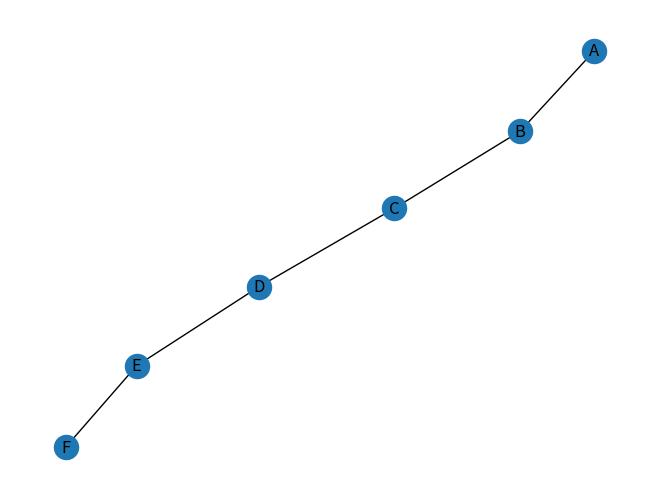

This chart was generated by the following Python code:
"""
Agent Hierarchy System for NewMA
Defines hierarchical roles and responsibilities based on network topology
"""

from enum import Enum
from dataclasses import dataclass, field
from typing import Dict, List, Optional, Any, Tuple
import networkx as nx


class HierarchyLevel(Enum):
    """Hierarchy level enumeration"""
    ROOT = "root"           # Top level (e.g., CEO, main coordinator)
    EXECUTIVE = "executive"  # High level (e.g., VP, senior manager)
    MANAGER = "manager"      # Middle level (e.g., team lead, supervisor)
    WORKER = "worker"        # Operational level (e.g., specialist, operator)
    PEER = "peer"           # Equal level (e.g., colleague, team member)
    LEAF = "leaf"           # End level (e.g., individual contributor)


class HierarchyRole(Enum):
    """Hierarchy role enumeration"""
    # Leadership roles
    COORDINATOR = "coordinator"      # Main coordinator/leader
    SUPERVISOR = "supervisor"        # Oversees others
    LEADER = "leader"               # Team leader
    
    # Operational roles
    SPECIALIST = "specialist"        # Domain expert
    OPERATOR = "operator"           # Task executor
    ANALYST = "analyst"             # Data processor
    
    # Support roles
    ADVISOR = "advisor"             # Provides guidance
    VALIDATOR = "validator"         # Verifies results
    FACILITATOR = "facilitator"     # Enables communication
    
    # Peer roles
    COLLEAGUE = "colleague"         # Equal peer
    PARTNER = "partner"             # Collaborative peer
    
    # Special roles
    GATEWAY = "gateway"             # Communication hub
    BRIDGE = "bridge"               # Connects different groups
    ISOLATED = "isolated"           # Standalone agent


@dataclass
class HierarchyInfo:
    """Hierarchy information for an agent"""
    level: HierarchyLevel
    role: HierarchyRole
    authority_level: int = 0  # 0 = lowest, higher numbers = more authority
    subordinates: List[str] = field(default_factory=list)
    supervisors: List[str] = field(default_factory=list)
    peers: List[str] = field(default_factory=list)
    responsibilities: List[str] = field(default_factory=list)
    permissions: List[str] = field(default_factory=list)
    metadata: Dict[str, Any] = field(default_factory=dict)


class HierarchyManager:
    """Manages agent hierarchies based on network topology"""
    
    def __init__(self):
        self.hierarchies: Dict[str, HierarchyInfo] = {}
        self.network_graph: Optional[nx.Graph] = None
    
    def analyze_topology_hierarchy(self, 
                                 topology_type: str,
                                 network_graph: nx.Graph,
                                 agent_ids: List[str]) -> Dict[str, HierarchyInfo]:
        """Analyze network topology and assign hierarchical roles"""
        self.network_graph = network_graph
        
        # Map topology types to analysis methods
        if topology_type == "linear":
            return self._analyze_linear_hierarchy(agent_ids)
        elif topology_type == "tree_hierarchy":
            return self._analyze_tree_hierarchy(agent_ids)
        elif topology_type == "holarchy":
            return self._analyze_holarchy_hierarchy(agent_ids)
        elif topology_type == "p2p_flat":
            return self._analyze_p2p_flat_hierarchy(agent_ids)
        elif topology_type == "p2p_structured":
            return self._analyze_p2p_structured_hierarchy(agent_ids)
        elif topology_type == "hybrid":
            return self._analyze_hybrid_hierarchy(agent_ids)
        else:
            return self._analyze_default_hierarchy(agent_ids)
    
    def _analyze_linear_hierarchy(self, agent_ids: List[str]) -> Dict[str, HierarchyInfo]:
        """Analyze linear pipeline topology hierarchy"""
        hierarchies = {}
        
        # In linear topology, agents are arranged in a sequence
        # First agent is the initiator, last agent is the final processor
        for i, agent_id in enumerate(agent_ids):
            if i == 0:
                # First agent - initiator
                hierarchies[agent_id] = HierarchyInfo(
                    level=HierarchyLevel.MANAGER,
                    role=HierarchyRole.COORDINATOR,
                    authority_level=2,
                    subordinates=[agent_ids[i+1]] if i+1 < len(agent_ids) else [],
                    responsibilities=["Initiate processing", "Coordinate pipeline flow", "Manage input data"],
                    permissions=["Can initiate tasks", "Can coordinate with next stage", "Can manage data flow"]
                )
            elif i == len(agent_ids) - 1:
                # Last agent - final processor
                hierarchies[agent_id] = HierarchyInfo(
                    level=HierarchyLevel.WORKER,
                    role=HierarchyRole.OPERATOR,
                    authority_level=1,
                    supervisors=[agent_ids[i-1]],
                    responsibilities=["Final processing", "Output generation", "Quality assurance"],
                    permissions=["Can process final stage", "Can generate output", "Can report results"]
                )
            else:
                # Middle agents - processors
                hierarchies[agent_id] = HierarchyInfo(
                    level=HierarchyLevel.WORKER,
                    role=HierarchyRole.ANALYST,
                    authority_level=1,
                    supervisors=[agent_ids[i-1]],
                    subordinates=[agent_ids[i+1]],
                    responsibilities=["Process intermediate data", "Pass results to next stage", "Maintain pipeline integrity"],
                    permissions=["Can process data", "Can pass to next stage", "Can report progress"]
                )
        
        return hierarchies
    
    def _analyze_holarchy_hierarchy(self, agent_ids: List[str]) -> Dict[str, HierarchyInfo]:
        """Analyze holarchy topology hierarchy"""
        hierarchies = {}
        
        # In holarchy, agents form autonomous units that can act independently
        # but also cooperate at higher levels
        for agent_id in agent_ids:
            neighbors = list(self.network_graph.neighbors(agent_id))
            
            # Determine if this is a super-holon (higher level coordinator)
            if len(neighbors) > len(agent_ids) * 0.3:  # High connectivity indicates super-holon
                hierarchies[agent_id] = HierarchyInfo(
                    level=HierarchyLevel.MANAGER,
                    role=HierarchyRole.COORDINATOR,
                    authority_level=2,
                    subordinates=neighbors,
                    responsibilities=["Coordinate autonomous units", "Bridge different holons", "Enable cooperation"],
                    permissions=["Can coordinate holons", "Can bridge different areas", "Can enable cooperation"]
                )
            else:
                # Regular holon
                hierarchies[agent_id] = HierarchyInfo(
                    level=HierarchyLevel.WORKER,
                    role=HierarchyRole.SPECIALIST,
                    authority_level=1,
                    supervisors=[n for n in neighbors if len(list(self.network_graph.neighbors(n))) > len(agent_ids) * 0.3],
                    peers=[n for n in neighbors if len(list(self.network_graph.neighbors(n))) <= len(agent_ids) * 0.3],
                    responsibilities=["Autonomous decision making", "Specialized expertise", "Cooperative work"],
                    permissions=["Can make autonomous decisions", "Can cooperate with peers", "Can access specialized resources"]
                )
        
        return hierarchies
    
    def _analyze_tree_hierarchy(self, agent_ids: List[str]) -> Dict[str, HierarchyInfo]:
        """Analyze tree topology hierarchy"""
        hierarchies = {}
        
        # Find root node (node with highest betweenness centrality)
        betweenness = nx.betweenness_centrality(self.network_graph)
        root_node = max(betweenness, key=betweenness.get)
        
        # Calculate levels using BFS
        levels = self._calculate_tree_levels(root_node)
        
        for agent_id in agent_ids:
            level_num = levels.get(agent_id, 0)
            
            if level_num == 0:
                # Root level
                hierarchies[agent_id] = HierarchyInfo(
                    level=HierarchyLevel.ROOT,
                    role=HierarchyRole.COORDINATOR,
                    authority_level=3,
                    subordinates=[aid for aid in agent_ids if levels.get(aid, 0) == 1],
                    responsibilities=["Strategic planning", "Resource allocation", "Final decision making"],
                    permissions=["Can assign tasks to all levels", "Can override any decision", "Can access all information"]
                )
            elif level_num == 1:
                # Manager level
                children = [n for n in self.network_graph.neighbors(agent_id) if levels.get(n, 0) > level_num]
                hierarchies[agent_id] = HierarchyInfo(
                    level=HierarchyLevel.MANAGER,
                    role=HierarchyRole.SUPERVISOR,
                    authority_level=2,
                    subordinates=children,
                    supervisors=[root_node],
                    responsibilities=["Team management", "Task delegation", "Progress monitoring"],
                    permissions=["Can assign tasks to subordinates", "Can report to superiors", "Can coordinate with peers"]
                )
            else:
                # Worker level
                parent = [n for n in self.network_graph.neighbors(agent_id) if levels.get(n, 0) < level_num][0]
                hierarchies[agent_id] = HierarchyInfo(
                    level=HierarchyLevel.WORKER,
                    role=HierarchyRole.OPERATOR,
                    authority_level=1,
                    supervisors=[parent],
                    responsibilities=["Task execution", "Specialized work", "Reporting to supervisor"],
                    permissions=["Can request resources", "Can report progress", "Can collaborate with peers"]
                )
        
        return hierarchies
    
    def _analyze_p2p_flat_hierarchy(self, agent_ids: List[str]) -> Dict[str, HierarchyInfo]:
        """Analyze P2P flat topology hierarchy"""
        hierarchies = {}
        
        # In P2P flat topology, all agents are equal peers
        for agent_id in agent_ids:
            neighbors = list(self.network_graph.neighbors(agent_id))
            
            hierarchies[agent_id] = HierarchyInfo(
                level=HierarchyLevel.PEER,
                role=HierarchyRole.PARTNER,
                authority_level=2,
                peers=neighbors,
                responsibilities=["Equal collaboration", "Resource sharing", "Distributed decision making"],
                permissions=["Can communicate with peers", "Can share resources", "Can participate equally"]
            )
        
        return hierarchies
    
    def _analyze_p2p_structured_hierarchy(self, agent_ids: List[str]) -> Dict[str, HierarchyInfo]:
        """Analyze P2P structured topology hierarchy"""
        hierarchies = {}
        
        # In P2P structured topology, agents may have different roles based on connectivity
        for agent_id in agent_ids:
            neighbors = list(self.network_graph.neighbors(agent_id))
            degree = len(neighbors)
            
            # High-degree nodes act as facilitators
            if degree > len(agent_ids) * 0.4:
                hierarchies[agent_id] = HierarchyInfo(
                    level=HierarchyLevel.MANAGER,
                    role=HierarchyRole.FACILITATOR,
                    authority_level=2,
                    subordinates=neighbors,
                    responsibilities=["Facilitate communication", "Bridge different groups", "Enable coordination"],
                    permissions=["Can facilitate communication", "Can bridge groups", "Can coordinate activities"]
                )
            else:
                # Regular peer
                hierarchies[agent_id] = HierarchyInfo(
                    level=HierarchyLevel.PEER,
                    role=HierarchyRole.COLLEAGUE,
                    authority_level=1,
                    supervisors=[n for n in neighbors if len(list(self.network_graph.neighbors(n))) > len(agent_ids) * 0.4],
                    peers=[n for n in neighbors if len(list(self.network_graph.neighbors(n))) <= len(agent_ids) * 0.4],
                    responsibilities=["Collaborative work", "Information sharing", "Peer-to-peer communication"],
                    permissions=["Can communicate with peers", "Can share information", "Can collaborate"]
                )
        
        return hierarchies
    
    def _analyze_hybrid_hierarchy(self, agent_ids: List[str]) -> Dict[str, HierarchyInfo]:
        """Analyze hybrid topology hierarchy"""
        hierarchies = {}
        
        # Find central nodes (high degree nodes)
        degrees = dict(self.network_graph.degree())
        central_nodes = [aid for aid in agent_ids if degrees[aid] > len(agent_ids) * 0.3]
        
        for agent_id in agent_ids:
            if agent_id in central_nodes:
                # Central nodes are managers
                hierarchies[agent_id] = HierarchyInfo(
                    level=HierarchyLevel.MANAGER,
                    role=HierarchyRole.LEADER,
                    authority_level=2,
                    subordinates=[aid for aid in agent_ids if aid not in central_nodes],
                    responsibilities=["Coordinate subgroups", "Bridge different areas", "Manage local decisions"],
                    permissions=["Can coordinate with other managers", "Can assign tasks to subordinates", "Can make local decisions"]
                )
            else:
                # Peripheral nodes are workers
                supervisors = [n for n in self.network_graph.neighbors(agent_id) if n in central_nodes]
                hierarchies[agent_id] = HierarchyInfo(
                    level=HierarchyLevel.WORKER,
                    role=HierarchyRole.SPECIALIST,
                    authority_level=1,
                    supervisors=supervisors,
                    responsibilities=["Specialized tasks", "Local expertise", "Collaboration with peers"],
                    permissions=["Can communicate with supervisors", "Can collaborate with peers", "Can request resources"]
                )
        
        return hierarchies
    
    def _analyze_default_hierarchy(self, agent_ids: List[str]) -> Dict[str, HierarchyInfo]:
        """Default hierarchy analysis"""
        hierarchies = {}
        
        for agent_id in agent_ids:
            hierarchies[agent_id] = HierarchyInfo(
                level=HierarchyLevel.PEER,
                role=HierarchyRole.COLLEAGUE,
                authority_level=1,
                peers=agent_ids,
                responsibilities=["General tasks", "Collaboration", "Information sharing"],
                permissions=["Can communicate with others", "Can participate in decisions"]
            )
        
        return hierarchies
    
    def _calculate_tree_levels(self, root_node: str) -> Dict[str, int]:
        """Calculate tree levels using BFS"""
        levels = {root_node: 0}
        queue = [(root_node, 0)]
        visited = {root_node}
        
        while queue:
            node, level = queue.pop(0)
            
            for neighbor in self.network_graph.neighbors(node):
                if neighbor not in visited:
                    visited.add(neighbor)
                    levels[neighbor] = level + 1
                    queue.append((neighbor, level + 1))
        
        return levels
    
    def get_hierarchy_description(self, agent_id: str) -> str:
        """Get human-readable hierarchy description for an agent"""
        if agent_id not in self.hierarchies:
            return "Unknown hierarchy"
        
        hierarchy = self.hierarchies[agent_id]
        
        description = f"You are a {hierarchy.role.value} at the {hierarchy.level.value} level "
        description += f"with authority level {hierarchy.authority_level}. "
        
        if hierarchy.subordinates:
            description += f"You supervise {len(hierarchy.subordinates)} subordinates. "
        
        if hierarchy.supervisors:
            description += f"You report to {len(hierarchy.supervisors)} supervisor(s). "
        
        if hierarchy.peers:
            description += f"You collaborate with {len(hierarchy.peers)} peers. "
        
        if hierarchy.responsibilities:
            description += f"Your responsibilities include: {', '.join(hierarchy.responsibilities)}. "
        
        if hierarchy.permissions:
            description += f"Your permissions include: {', '.join(hierarchy.permissions)}."
        
        return description
    
    def get_network_hierarchy_summary(self) -> str:
        """Get summary of network hierarchy"""
        if not self.hierarchies:
            return "No hierarchy information available"
        
        level_counts = {}
        role_counts = {}
        
        for hierarchy in self.hierarchies.values():
            level_counts[hierarchy.level.value] = level_counts.get(hierarchy.level.value, 0) + 1
            role_counts[hierarchy.role.value] = role_counts.get(hierarchy.role.value, 0) + 1
        
        summary = "Network Hierarchy Summary:\n"
        summary += f"Total agents: {len(self.hierarchies)}\n"
        summary += "Level distribution:\n"
        for level, count in level_counts.items():
            summary += f"  {level}: {count} agents\n"
        summary += "Role distribution:\n"
        for role, count in role_counts.items():
            summary += f"  {role}: {count} agents\n"
        
        return summary
    
    def get_agent_hierarchy(self, agent_id: str, network_graph: nx.Graph) -> Optional[HierarchyInfo]:
        """Get hierarchy information for a specific agent"""
        # First check if we already have hierarchy information for this agent
        if hasattr(self, 'hierarchies') and agent_id in self.hierarchies:
            return self.hierarchies[agent_id]
        
        # If not, analyze the topology to get hierarchy information
        if network_graph is None:
            return None
        
        # Determine topology type based on network structure
        topology_type = self._determine_topology_type(network_graph)
        
        # Get all agent IDs from the graph
        agent_ids = list(network_graph.nodes())
        
        # Analyze hierarchy for the entire topology
        hierarchies = self.analyze_topology_hierarchy(topology_type, network_graph, agent_ids)
        
        # Return the hierarchy for the specific agent
        return hierarchies.get(agent_id)
    
    def _determine_topology_type(self, network_graph: nx.Graph) -> str:
        """Determine topology type based on network structure"""
        if network_graph is None or network_graph.number_of_nodes() == 0:
            return "unknown"
        
        num_nodes = network_graph.number_of_nodes()
        num_edges = network_graph.number_of_edges()
        
        # Calculate network metrics
        degrees = dict(network_graph.degree())
        max_degree = max(degrees.values()) if degrees else 0
        min_degree = min(degrees.values()) if degrees else 0
        
        # Linear topology: chain-like structure with most nodes having degree 2
        if max_degree <= 2 and min_degree >= 1:
            return "linear"
        
        # Tree hierarchy: hierarchical structure with no cycles
        if nx.is_tree(network_graph):
            return "tree_hierarchy"
        
        # Holarchy: complex hierarchical structure with some cycles
        if network_graph.is_directed():
            # For directed graphs, check weak connectivity
            if nx.is_weakly_connected(network_graph) and not nx.is_tree(network_graph):
                # Check for holarchy characteristics (autonomous units with cooperation)
                try:
                    avg_clustering = nx.average_clustering(network_graph)
                    if avg_clustering > 0.3:  # High clustering indicates holarchy
                        return "holarchy"
                except:
                    pass
        else:
            # For undirected graphs
            if nx.is_connected(network_graph) and not nx.is_tree(network_graph):
                # Check for holarchy characteristics (autonomous units with cooperation)
                try:
                    avg_clustering = nx.average_clustering(network_graph)
                    if avg_clustering > 0.3:  # High clustering indicates holarchy
                        return "holarchy"
                except:
                    pass
        
        # P2P flat: all nodes have similar degree (flat structure)
        degree_variance = sum((d - sum(degrees.values())/len(degrees))**2 for d in degrees.values()) / len(degrees)
        if degree_variance < 2.0:  # Low variance indicates flat structure
            return "p2p_flat"
        
        # P2P structured: some nodes have higher degree (structured but not hierarchical)
        if max_degree > 2 and min_degree >= 1:
            return "p2p_structured"
        
        # Hybrid: mixed characteristics
        return "hybrid" 
        import networkx as nx
import matplotlib.pyplot as plt

# 假设你已经定义了 agents 和图
agent_ids = ['A', 'B', 'C', 'D', 'E', 'F']
G = nx.Graph()

# 添加节点
G.add_nodes_from(agent_ids)

# 添加边（注意别遗漏或错写）
edges = [('A', 'B'), ('B', 'C'), ('C', 'D'), ('D', 'E'), ('E', 'F')]  # linear
G.add_edges_from(edges)

# 可视化
nx.draw(G, with_labels=True)
plt.show()
